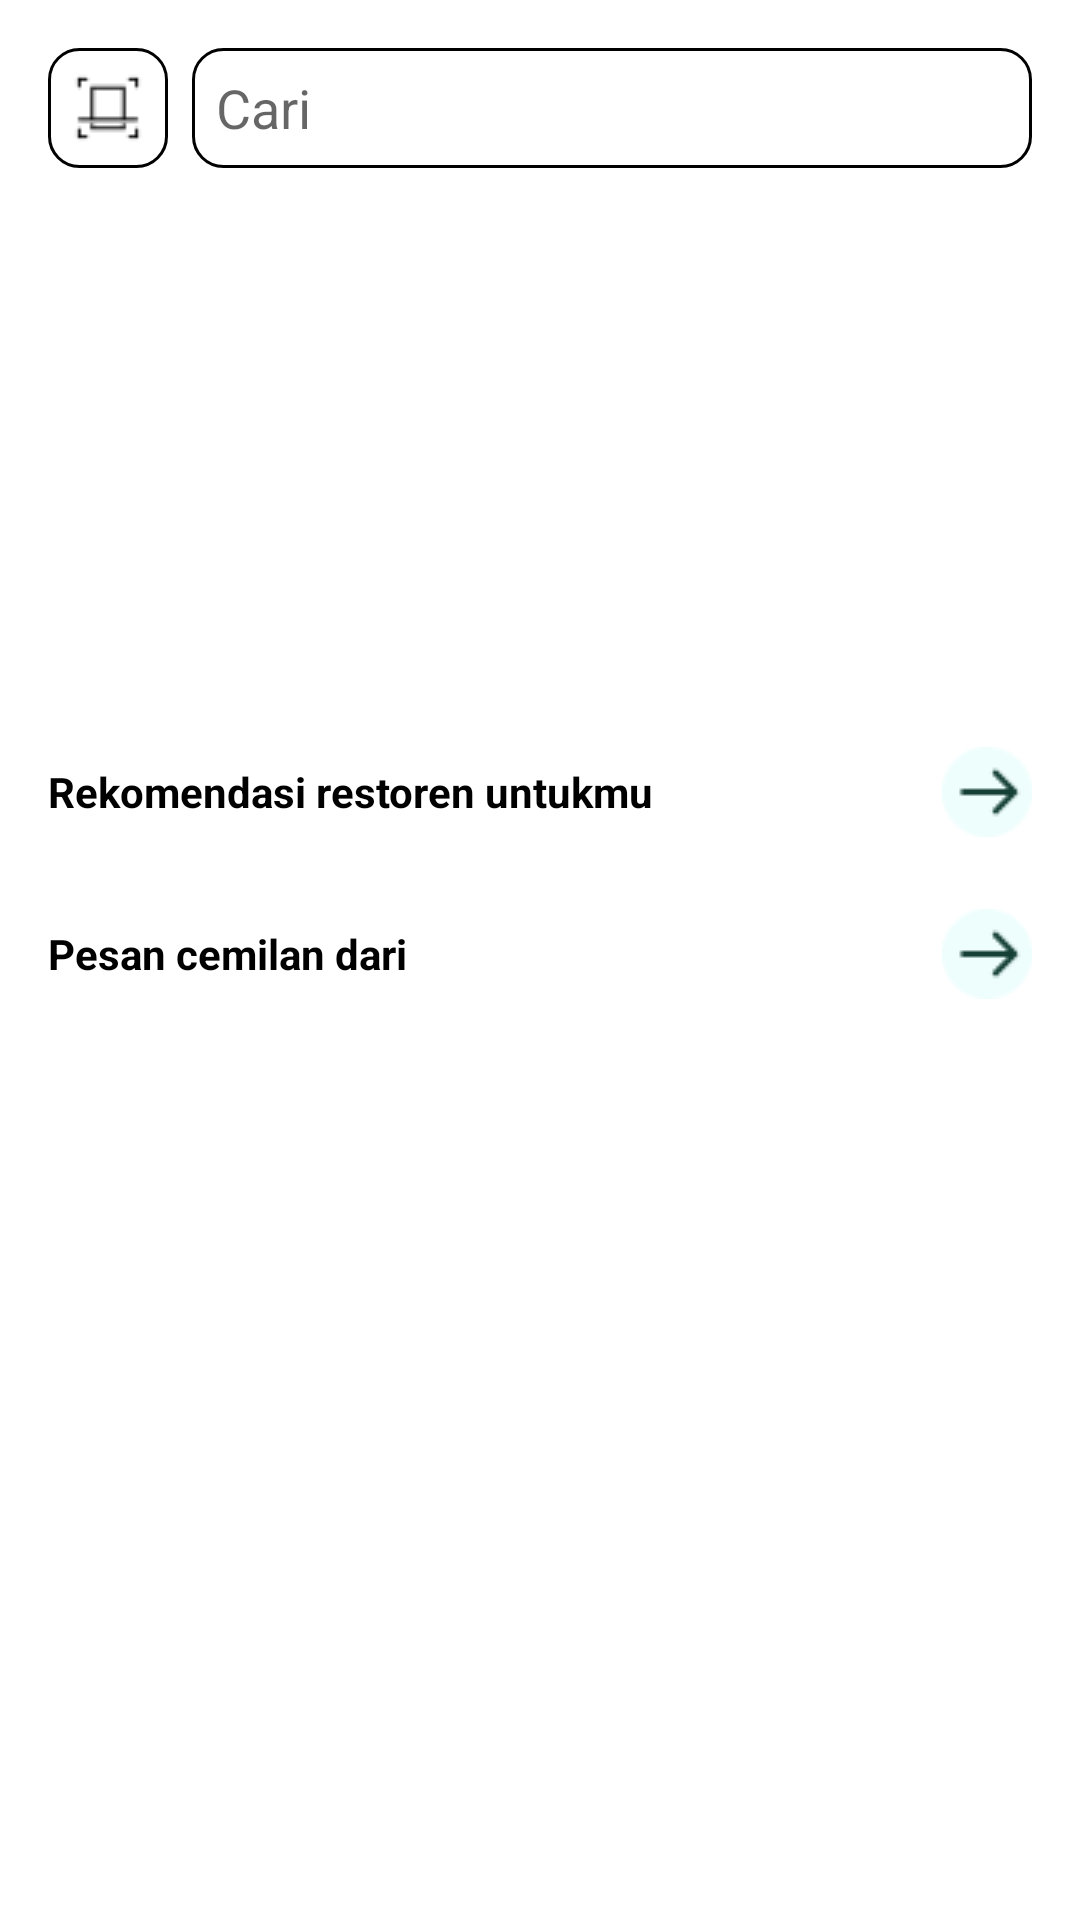

Write the Android layout XML for this screen, with the resource values it uses.
<!-- AndroidManifest.xml: application theme Theme.Grab4 -->
<!-- res/layout/fragment_home.xml -->
<?xml version="1.0" encoding="utf-8"?>
<androidx.constraintlayout.widget.ConstraintLayout xmlns:android="http://schemas.android.com/apk/res/android"
    xmlns:app="http://schemas.android.com/apk/res-auto"
    xmlns:tools="http://schemas.android.com/tools"
    android:id="@+id/container"
    android:layout_width="match_parent"
    android:layout_height="match_parent"
    android:layout_marginBottom="50dp"
    tools:context=".ui.home.HomeFragment">

    <ScrollView
        android:layout_width="match_parent"
        android:layout_height="match_parent"
        app:layout_constraintBottom_toBottomOf="parent"
        app:layout_constraintEnd_toEndOf="parent"
        app:layout_constraintStart_toStartOf="parent"
        app:layout_constraintTop_toTopOf="parent">

        <LinearLayout
            android:layout_width="match_parent"
            android:layout_height="wrap_content"
            android:padding="16dp"
            android:orientation="vertical">

            <LinearLayout
                android:layout_width="match_parent"
                android:layout_height="match_parent"
                android:orientation="horizontal">

                <ImageView
                    android:id="@+id/imageView2"
                    android:layout_width="wrap_content"
                    android:layout_height="wrap_content"
                    android:src="@drawable/scanner"
                    android:background="@drawable/background_putih"
                    android:padding="8dp"/>
                <EditText
                    android:id="@+id/editTextText"
                    android:layout_width="match_parent"
                    android:layout_height="match_parent"
                    android:inputType="text"
                    android:hint="@string/searchbar_hint"
                    android:paddingStart="8dp"
                    android:layout_marginLeft="8dp"
                    android:drawableStart="@drawable/search_30"
                    android:drawablePadding="10dp"
                    android:background="@drawable/background_putih" />
            </LinearLayout>
            <androidx.recyclerview.widget.RecyclerView
                android:id="@+id/rv_menu1"
                android:layout_width="match_parent"
                android:layout_height="70dp"
                android:layout_marginTop="16dp"/>
            <androidx.recyclerview.widget.RecyclerView
                android:id="@+id/rv_menu2"
                android:layout_width="match_parent"
                android:layout_height="75dp"
                android:layout_marginTop="16dp"/>

            <TextView
                android:id="@+id/textView4"
                android:layout_width="match_parent"
                android:layout_height="wrap_content"
                android:text="@string/rekomendasi_restoren_untukmu"
                android:textStyle="bold"
                android:textColor="@color/black"
                android:gravity="center_vertical"
                android:layout_marginTop="16dp"
                android:drawableEnd="@drawable/arrow_kanan"/>

            <androidx.recyclerview.widget.RecyclerView
                android:id="@+id/rv_menu3"
                android:layout_width="match_parent"
                android:layout_height="wrap_content"
                android:layout_marginTop="8dp"/>

            <TextView
                android:id="@+id/textView5"
                android:layout_width="match_parent"
                android:layout_height="wrap_content"
                android:text="@string/pesan_cemilan_dari"
                android:textStyle="bold"
                android:textColor="@color/black"
                android:gravity="center_vertical"
                android:layout_marginTop="16dp"
                android:drawableEnd="@drawable/arrow_kanan"/>

            <androidx.recyclerview.widget.RecyclerView
                android:id="@+id/rv_menu4"
                android:layout_width="match_parent"
                android:layout_height="wrap_content"
                android:layout_marginTop="8dp"/>

        </LinearLayout>
    </ScrollView>

</androidx.constraintlayout.widget.ConstraintLayout>
<!-- resources referenced by this layout -->
<resources>
  <color name="black">#FF000000</color>
  <!-- drawable arrow_kanan: png bitmap (drawable, 792 bytes) -->
  <!-- drawable background_putih (drawable) -->
  <?xml version="1.0" encoding="utf-8"?>
  <selector xmlns:android="http://schemas.android.com/apk/res/android">
      <item>
          <shape android:shape="rectangle">
              <solid android:color="@color/white"/>
              <corners android:radius="10dp"/>
              <stroke android:width="1dp"
                  android:color="@color/black"/>
          </shape>
      </item>
  </selector>
  <!-- drawable scanner: png bitmap (drawable, 272 bytes) -->
  <string name="pesan_cemilan_dari">Pesan cemilan dari</string>
  <string name="rekomendasi_restoren_untukmu">Rekomendasi restoren untukmu</string>
  <string name="searchbar_hint">Cari</string>
  <style name="Theme.Grab4" parent="Theme.MaterialComponents.DayNight.DarkActionBar">
          
          <item name="colorPrimary">#33C072</item>
          <item name="colorPrimaryVariant">#33C072</item>
          <item name="colorOnPrimary">@color/white</item>
          
          <item name="colorSecondary">@color/teal_200</item>
          <item name="colorSecondaryVariant">@color/teal_700</item>
          <item name="colorOnSecondary">@color/black</item>
          
          <item name="android:statusBarColor">?attr/colorPrimaryVariant</item>
          
      </style>
  <color name="white">#FFFFFFFF</color>
  <color name="teal_200">#FF03DAC5</color>
  <color name="teal_700">#FF018786</color>
</resources>
